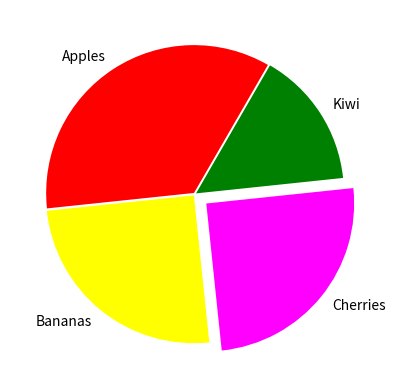

Here is the Python script that generated this plot:
# Shadow
# Add a shadow to the pie chart by setting the shadows parameter to True

import matplotlib.pyplot as plt
import numpy as np

x = np.array([35,25,25,15])
label = ["Apples", "Bananas", "Cherries", "Kiwi"]
colorss = ['red','Yellow','magenta','green']
explosion = [0.01,0.01,0.1,0.01]

plt.pie(x,explode=explosion, labels=label, colors=colorss, startangle=60, shadow = False)
plt.show()